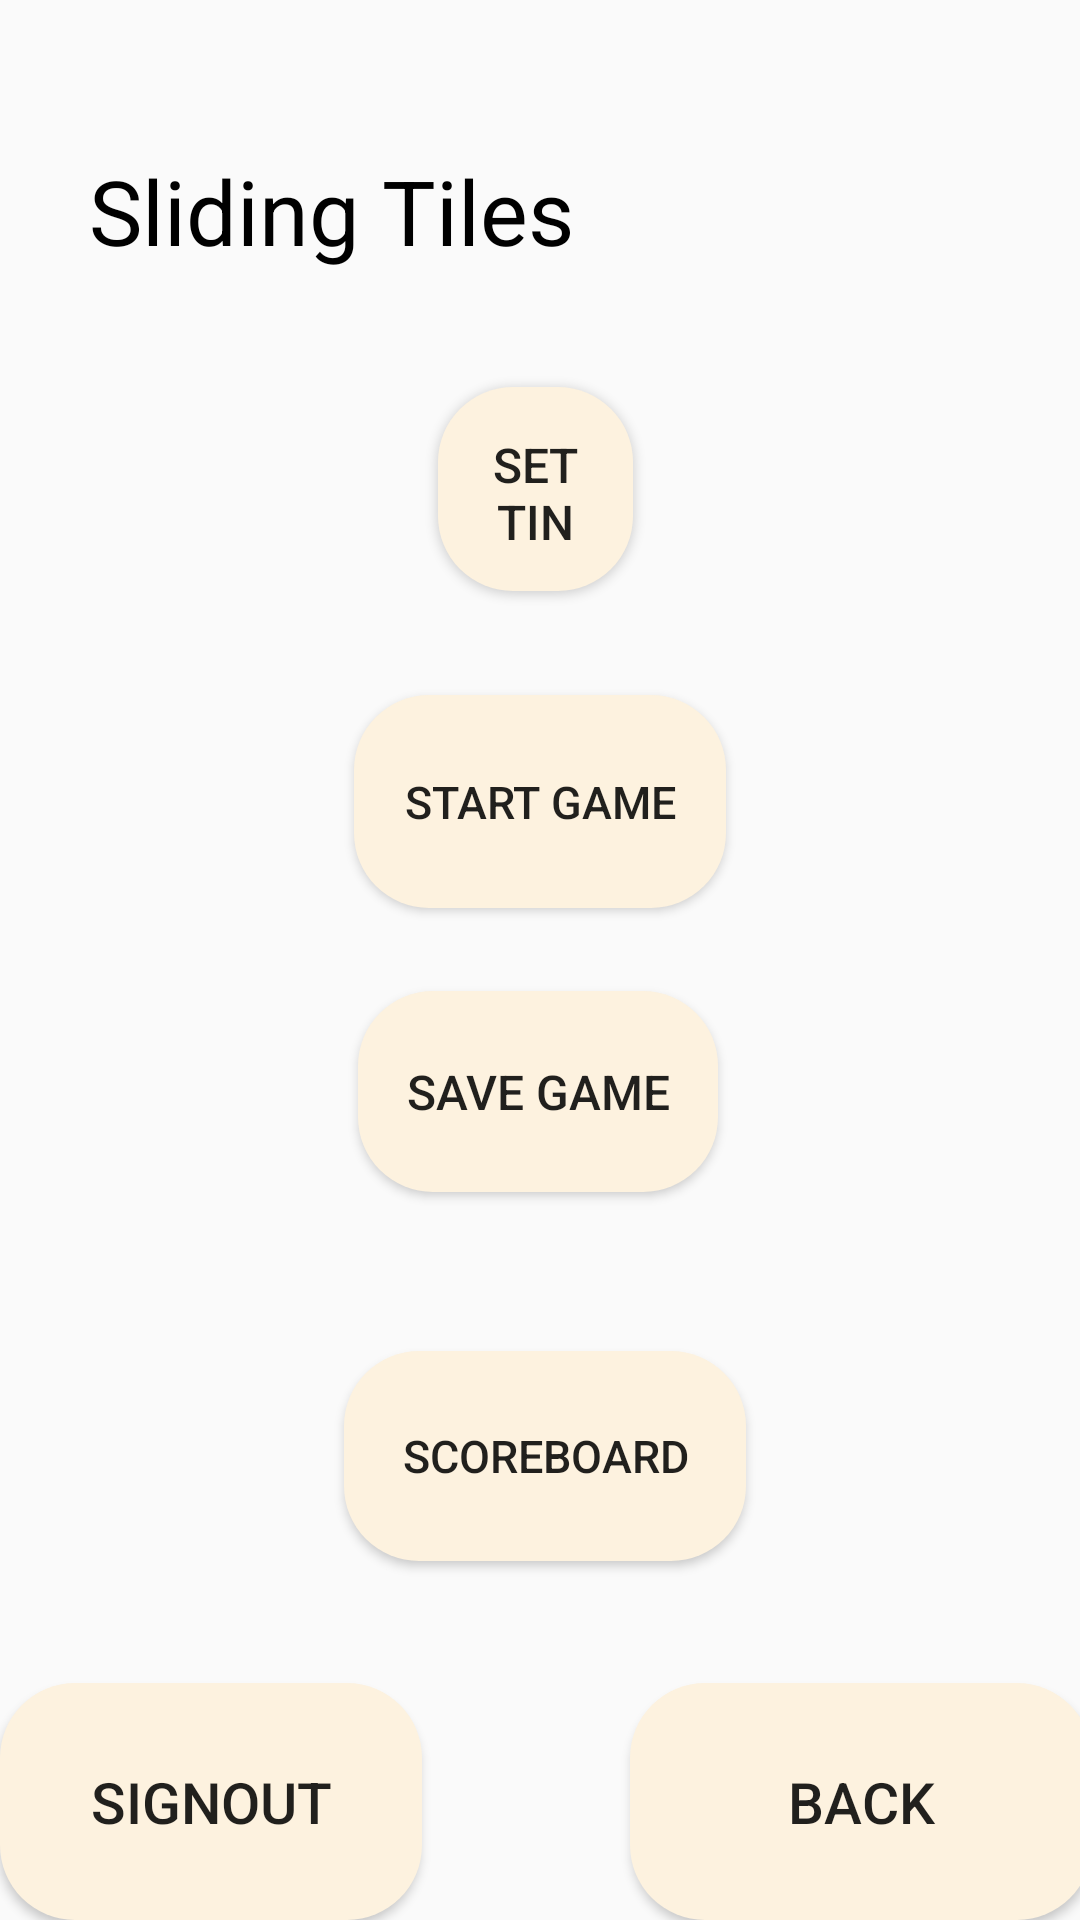

Layout XML and referenced resources for this Android screen:
<!-- AndroidManifest.xml: application theme Theme.AppCompat.Light.NoActionBar -->
<!-- res/layout/activity_starting_.xml -->
<?xml version="1.0" encoding="utf-8"?>
<RelativeLayout xmlns:android="http://schemas.android.com/apk/res/android"
    xmlns:app="http://schemas.android.com/apk/res-auto"
    xmlns:tools="http://schemas.android.com/tools"
    android:layout_width="match_parent"
    android:layout_height="match_parent"
    android:background="@drawable/new_login_gradients"
    tools:context="fall2018.csc2017.slidingtiles.StartingActivity">
    <TextView
        android:id="@+id/GameText"
        android:layout_width="wrap_content"
        android:layout_height="wrap_content"
        android:layout_alignParentStart="true"
        android:layout_centerVertical="true"
        android:gravity="center"
        android:textAppearance="@style/TextAppearance.AppCompat.Body2" />

    <TextView
        android:layout_width="398dp"
        android:layout_height="wrap_content"
        android:layout_alignParentStart="true"
        android:layout_gravity="center"
        android:layout_marginTop="50dp"
        android:text="Sliding Tiles                   "
        android:textAlignment="center"
        android:textColor="@color/lightorangeDark"
        android:textSize="30sp" />

    <Button
        android:id="@+id/StartButton"
        android:layout_width="124dp"
        android:layout_height="71dp"
        android:layout_below="@+id/GameText"
        android:layout_centerHorizontal="true"
        android:layout_marginTop="-98dp"
        android:background="@drawable/buttonstyle"
        android:text="Start Game"
        android:textSize="15sp"/>

    <Button
        android:id="@+id/scoreboardButton"
        android:layout_width="134dp"
        android:layout_height="70dp"
        android:layout_below="@+id/GameText"
        android:layout_alignStart="@+id/SaveButton"
        android:layout_marginStart="-5dp"
        android:layout_marginTop="121dp"
        android:background="@drawable/buttonstyle"
        android:text="SCOREBOARD"
        android:textSize="15sp"/>

    <Button
        android:id="@+id/Signout"
        android:background="@drawable/buttonstyle"
        android:layout_width="143dp"
        android:layout_height="80dp"
        android:layout_alignParentTop="true"
        android:layout_marginTop="561dp"
        android:layout_marginEnd="-23dp"
        android:layout_toStartOf="@+id/StartButton"
        android:text="Signout"
        android:textSize="19sp"/>

    <Button
        android:id="@+id/SaveButton"
        android:layout_width="120dp"
        android:layout_height="67dp"
        android:layout_below="@+id/GameText"
        android:layout_marginStart="-123dp"
        android:layout_marginTop="1dp"
        android:layout_toEndOf="@+id/StartButton"
        android:background="@drawable/buttonstyle"
        android:text="Save Game"
        android:visibility="visible"
        android:textSize="16sp"/>

    <Button
        android:id="@+id/SETTING"
        android:layout_width="123dp"
        android:layout_height="68dp"
        android:layout_alignParentStart="true"
        android:layout_alignParentTop="true"
        android:layout_alignParentEnd="true"
        android:layout_marginStart="146dp"
        android:layout_marginTop="129dp"
        android:layout_marginEnd="149dp"
        android:background="@drawable/buttonstyle"
        android:text="Setting"
        android:textSize="16sp"/>

    <Button
        android:id="@+id/backTwo"
        android:background="@drawable/buttonstyle"
        android:layout_width="154dp"
        android:layout_height="79dp"
        android:layout_alignParentTop="true"
        android:layout_marginTop="561dp"
        android:layout_marginEnd="-245dp"
        android:layout_toStartOf="@+id/scoreboardButton"
        android:text="Back"
        android:textSize="19sp"/>

    <ImageView
        android:id="@+id/imageView"
        android:layout_width="216dp"
        android:layout_height="114dp"
        android:layout_alignParentEnd="true"
        android:layout_marginEnd="0dp"
        app:srcCompat="@drawable/sliding_tiles" />

</RelativeLayout>
<!-- resources referenced by this layout -->
<resources>
  <color name="lightorangeDark">#000000</color>
  <!-- drawable buttonstyle (drawable) -->
  <?xml version="1.0" encoding="utf-8"?>
  <shape xmlns:android="http://schemas.android.com/apk/res/android">
  <corners android:radius = "25dp"/>
      <solid android:color = "@color/lightorange"/>
      <padding android:top = "15dp" android:right = "15dp" android:left = "15dp" android:bottom = "15dp"></padding>
  </shape>
  <color name="lightorange">#fdf2df</color>
</resources>
